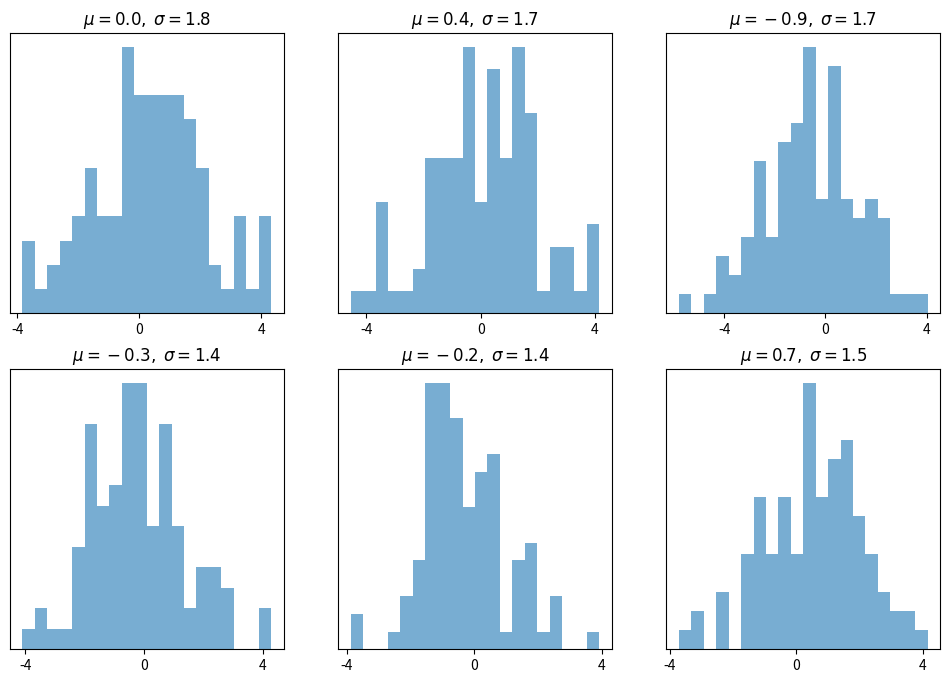

Reproduce this figure in Python.
import matplotlib.pyplot as plt
from scipy.stats import norm
from random import uniform
num_rows, num_cols = 2, 3
fig, axes = plt.subplots(num_rows, num_cols, figsize=(12, 8))
for i in range(num_rows):
    for j in range(num_cols):
        m, s = uniform(-1, 1), uniform(1, 2)
        x = norm.rvs(loc=m, scale=s, size=100)
        axes[i, j].hist(x, alpha=0.6, bins=20)
        t = r'$\mu = {0:.1f},\; \sigma = {1:.1f}$'.format(m, s)
        axes[i, j].set_title(t)
        axes[i, j].set_xticks([-4, 0, 4])
        axes[i, j].set_yticks([])
plt.show()
